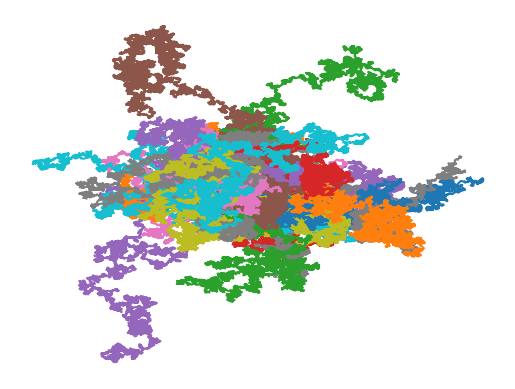

Recreate this plot in Python. (Note: this script raises an exception after producing the figure.)
# -*- coding: utf-8 -*-
"""
Spyder Editor

random map generator
"""

import numpy as np
import random
from matplotlib import pyplot as plt


def random_plot():
    x0,y0,z0 = (0,0,0)
    X=[]
    Y=[]
    #Z=[]
    for _ in range(10000):
        randx = round(random.uniform(-1,1),5)
        randy = round(random.uniform(-1,1),5)
        #randz = round(random.uniform(-1,1),5)
        x0 = x0+randx
        y0 = y0+randy
        #z0 = z0+randz
        X.append(x0)
        Y.append(y0)
        #Z.append(z0)
        
    #fig = plt.figure()
    #ax = fig.gca(projection='3d')
    #ax.plot3D(X,Y,Z)
    plt.plot(X,Y)
    
for _ in range(30):
    random_plot()
plt.axis('off')
plt.savefig("map_out/map.png",dpi=500)
plt.show()

    
